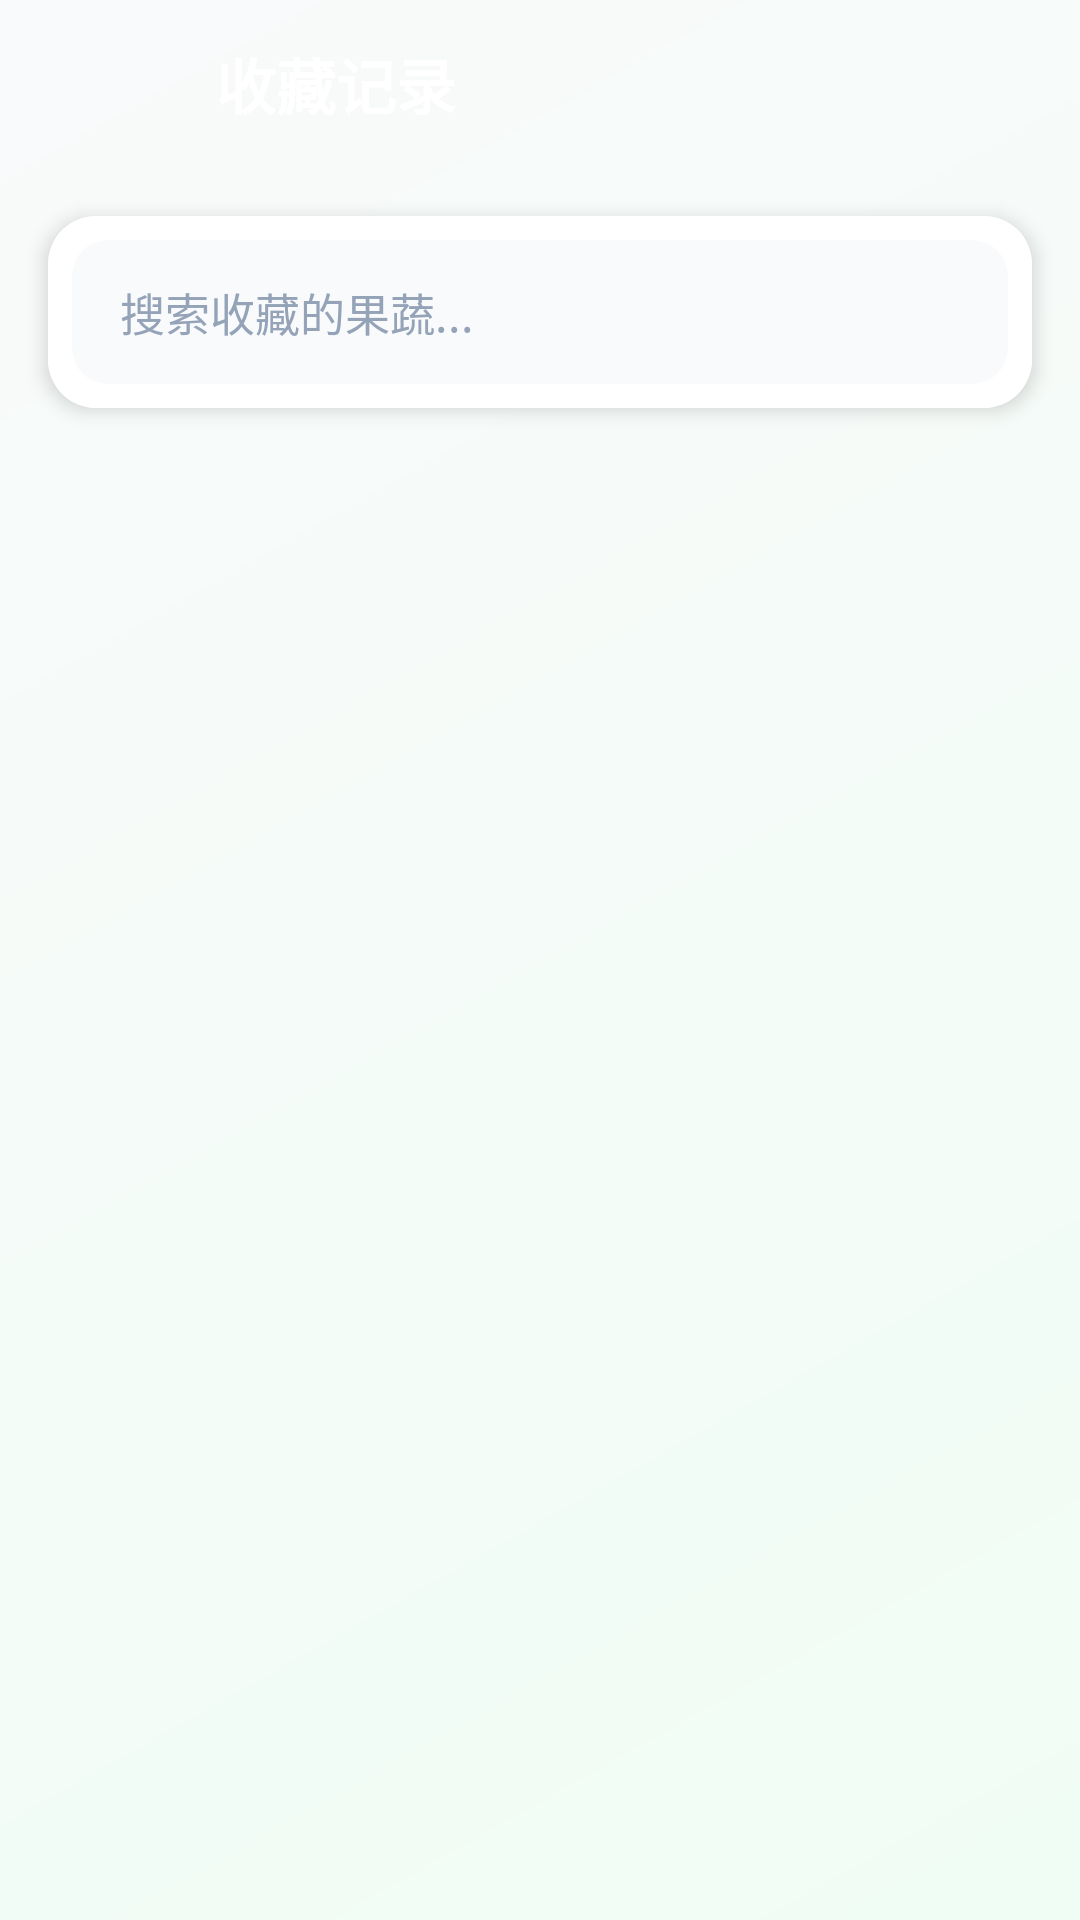

Layout XML and referenced resources for this Android screen:
<!-- AndroidManifest.xml: application theme Theme.App -->
<!-- res/layout/activity_favorites.xml -->
<?xml version="1.0" encoding="utf-8"?>
<androidx.constraintlayout.widget.ConstraintLayout xmlns:android="http://schemas.android.com/apk/res/android"
    xmlns:app="http://schemas.android.com/apk/res-auto"
    xmlns:tools="http://schemas.android.com/tools"
    android:layout_width="match_parent"
    android:layout_height="match_parent"
    android:background="@drawable/bg_gradient_background"
    tools:context=".FavoritesActivity">

    
    <LinearLayout
        android:id="@+id/topBar"
        android:layout_width="match_parent"
        android:layout_height="56dp"
        android:orientation="horizontal"
        android:gravity="center_vertical"
        android:paddingHorizontal="16dp"
        app:layout_constraintTop_toTopOf="parent">

        <ImageView
            android:id="@+id/backButton"
            android:layout_width="48dp"
            android:layout_height="48dp"
            android:background="?attr/selectableItemBackgroundBorderless"
            android:src="@drawable/ic_back"
            app:tint="#FFFFFF"
            android:contentDescription="返回" />

        <TextView
            android:layout_width="0dp"
            android:layout_height="wrap_content"
            android:layout_weight="1"
            android:text="收藏记录"
            android:textSize="20sp"
            android:textStyle="bold"
            android:textColor="#FFFFFF"
            android:layout_marginStart="8dp" />

    </LinearLayout>

    <androidx.cardview.widget.CardView
        android:id="@+id/searchCard"
        android:layout_width="match_parent"
        android:layout_height="wrap_content"
        android:layout_marginTop="16dp"
        android:layout_marginHorizontal="16dp"
        app:cardCornerRadius="16dp"
        app:cardElevation="4dp"
        app:layout_constraintTop_toBottomOf="@id/topBar">

        <LinearLayout
            android:id="@+id/searchLayout"
            android:layout_width="match_parent"
            android:layout_height="wrap_content"
            android:orientation="horizontal"
            android:gravity="center_vertical"
            android:padding="8dp"
            android:background="#FFFFFF">

            <EditText
                android:id="@+id/searchEditText"
                android:layout_width="0dp"
                android:layout_height="48dp"
                android:layout_weight="1"
                android:background="@drawable/bg_search"
                android:hint="搜索收藏的果蔬..."
                android:paddingHorizontal="16dp"
                android:textSize="15sp"
                android:textColor="#1F2937"
                android:textColorHint="#94A3B8"
                android:inputType="text"
                android:maxLines="1" />

            <ImageView
                android:id="@+id/searchClearButton"
                android:layout_width="48dp"
                android:layout_height="48dp"
                android:layout_marginStart="8dp"
                android:background="?attr/selectableItemBackgroundBorderless"
                android:src="@drawable/ic_delete"
                app:tint="#94A3B8"
                android:visibility="gone"
                android:contentDescription="清除搜索" />

        </LinearLayout>

    </androidx.cardview.widget.CardView>

    
    <androidx.recyclerview.widget.RecyclerView
        android:id="@+id/favoritesRecyclerView"
        android:layout_width="match_parent"
        android:layout_height="0dp"
        android:layout_marginTop="8dp"
        android:layout_marginBottom="16dp"
        android:layout_marginHorizontal="16dp"
        android:clipToPadding="false"
        app:layout_constraintTop_toBottomOf="@id/searchCard"
        app:layout_constraintBottom_toBottomOf="parent" />

    
    <LinearLayout
        android:id="@+id/emptyState"
        android:layout_width="match_parent"
        android:layout_height="wrap_content"
        android:orientation="vertical"
        android:gravity="center"
        android:padding="32dp"
        android:visibility="gone"
        app:layout_constraintTop_toTopOf="parent"
        app:layout_constraintBottom_toBottomOf="parent"
        app:layout_constraintStart_toStartOf="parent"
        app:layout_constraintEnd_toEndOf="parent">

        <androidx.cardview.widget.CardView
            android:layout_width="wrap_content"
            android:layout_height="wrap_content"
            app:cardCornerRadius="24dp"
            app:cardElevation="0dp"
            app:cardBackgroundColor="#E0F2F1">

            <ImageView
                android:id="@+id/emptyIcon"
                android:layout_width="80dp"
                android:layout_height="80dp"
                android:src="@drawable/ic_empty_box"
                android:padding="20dp"
                app:tint="#10B981" />

        </androidx.cardview.widget.CardView>

        <TextView
            android:id="@+id/emptyTitle"
            android:layout_width="wrap_content"
            android:layout_height="wrap_content"
            android:text="暂无收藏记录"
            android:textSize="20sp"
            android:textStyle="bold"
            android:textColor="#1F2937"
            android:layout_marginTop="24dp" />

        <TextView
            android:id="@+id/emptyDescription"
            android:layout_width="wrap_content"
            android:layout_height="wrap_content"
            android:text="快去收藏你喜欢的果蔬吧！"
            android:textSize="15sp"
            android:textColor="#64748B"
            android:layout_marginTop="8dp" />

        <androidx.cardview.widget.CardView
            android:id="@+id/goToScanButton"
            android:layout_width="wrap_content"
            android:layout_height="48dp"
            android:layout_marginTop="24dp"
            app:cardCornerRadius="14dp"
            app:cardElevation="4dp">

            <LinearLayout
                android:layout_width="wrap_content"
                android:layout_height="match_parent"
                android:background="@drawable/bg_gradient_primary"
                android:gravity="center"
                android:paddingHorizontal="32dp">

                <TextView
                    android:layout_width="wrap_content"
                    android:layout_height="wrap_content"
                    android:text="去识别"
                    android:textColor="#FFFFFF"
                    android:textSize="15sp"
                    android:textStyle="bold" />

            </LinearLayout>

        </androidx.cardview.widget.CardView>

    </LinearLayout>

</androidx.constraintlayout.widget.ConstraintLayout>
<!-- resources referenced by this layout -->
<resources>
  <!-- drawable bg_gradient_background (drawable) -->
  <?xml version="1.0" encoding="utf-8"?>
  <shape xmlns:android="http://schemas.android.com/apk/res/android">
      <gradient
          android:startColor="@color/background_gradient_start"
          android:endColor="@color/background_gradient_end"
          android:angle="135"/>
  </shape>
  <!-- drawable bg_gradient_primary (drawable) -->
  <?xml version="1.0" encoding="utf-8"?>
  <shape xmlns:android="http://schemas.android.com/apk/res/android" android:shape="rectangle">
      <gradient
          android:startColor="@color/primary_gradient_start"
          android:endColor="@color/primary_gradient_end"
          android:angle="270" />
  </shape>
  <!-- drawable bg_search (drawable) -->
  <?xml version="1.0" encoding="utf-8"?>
  <shape xmlns:android="http://schemas.android.com/apk/res/android">
      <solid android:color="@color/background"/>
      <corners android:radius="12dp"/>
  </shape>
  <!-- drawable ic_empty_box (drawable) -->
  <?xml version="1.0" encoding="utf-8"?>
  <vector xmlns:android="http://schemas.android.com/apk/res/android"
      android:width="24dp"
      android:height="24dp"
      android:viewportWidth="24"
      android:viewportHeight="24">
      <path
          android:fillColor="#FF000000"
          android:pathData="M20,6h-8l-2,-2H4c-1.1,0 -1.99,0.9 -1.99,2L2,18c0,1.1 0.9,2 2,2h16c1.1,0 2,-0.9 2,-2V8c0,-1.1 -0.9,-2 -2,-2zM20,18H4V8h16v10z"/>
  </vector>
  <style name="Theme.App" parent="Base.Theme.App" />
  <color name="background_gradient_start">#F0FDF4</color>
  <color name="background_gradient_end">#F9FAFB</color>
  <color name="primary_gradient_start">#34D399</color>
  <color name="primary_gradient_end">#10B981</color>
  <color name="background">#F9FAFB</color>
  <style name="Base.Theme.App" parent="Theme.MaterialComponents.DayNight.NoActionBar">
          <item name="colorPrimary">@color/primary</item>
          <item name="colorPrimaryDark">@color/primary_dark</item>
          <item name="colorAccent">@color/accent</item>
          <item name="android:windowBackground">@color/background</item>
          <item name="android:statusBarColor">@color/primary</item>
          <item name="cardCornerRadius">8dp</item>
          <item name="cardElevation">4dp</item>
          <item name="buttonStyle">@style/AppButtonStyle</item>
      </style>
  <color name="primary">#10B981</color>
  <color name="primary_dark">#059669</color>
  <color name="accent">#F59E0B</color>
  <style name="AppButtonStyle" parent="Widget.MaterialComponents.Button">
          <item name="cornerRadius">8dp</item>
          <item name="android:textSize">16sp</item>
          <item name="android:textAllCaps">false</item>
          <item name="android:paddingLeft">24dp</item>
          <item name="android:paddingRight">24dp</item>
          <item name="android:paddingTop">12dp</item>
          <item name="android:paddingBottom">12dp</item>
      </style>
</resources>
